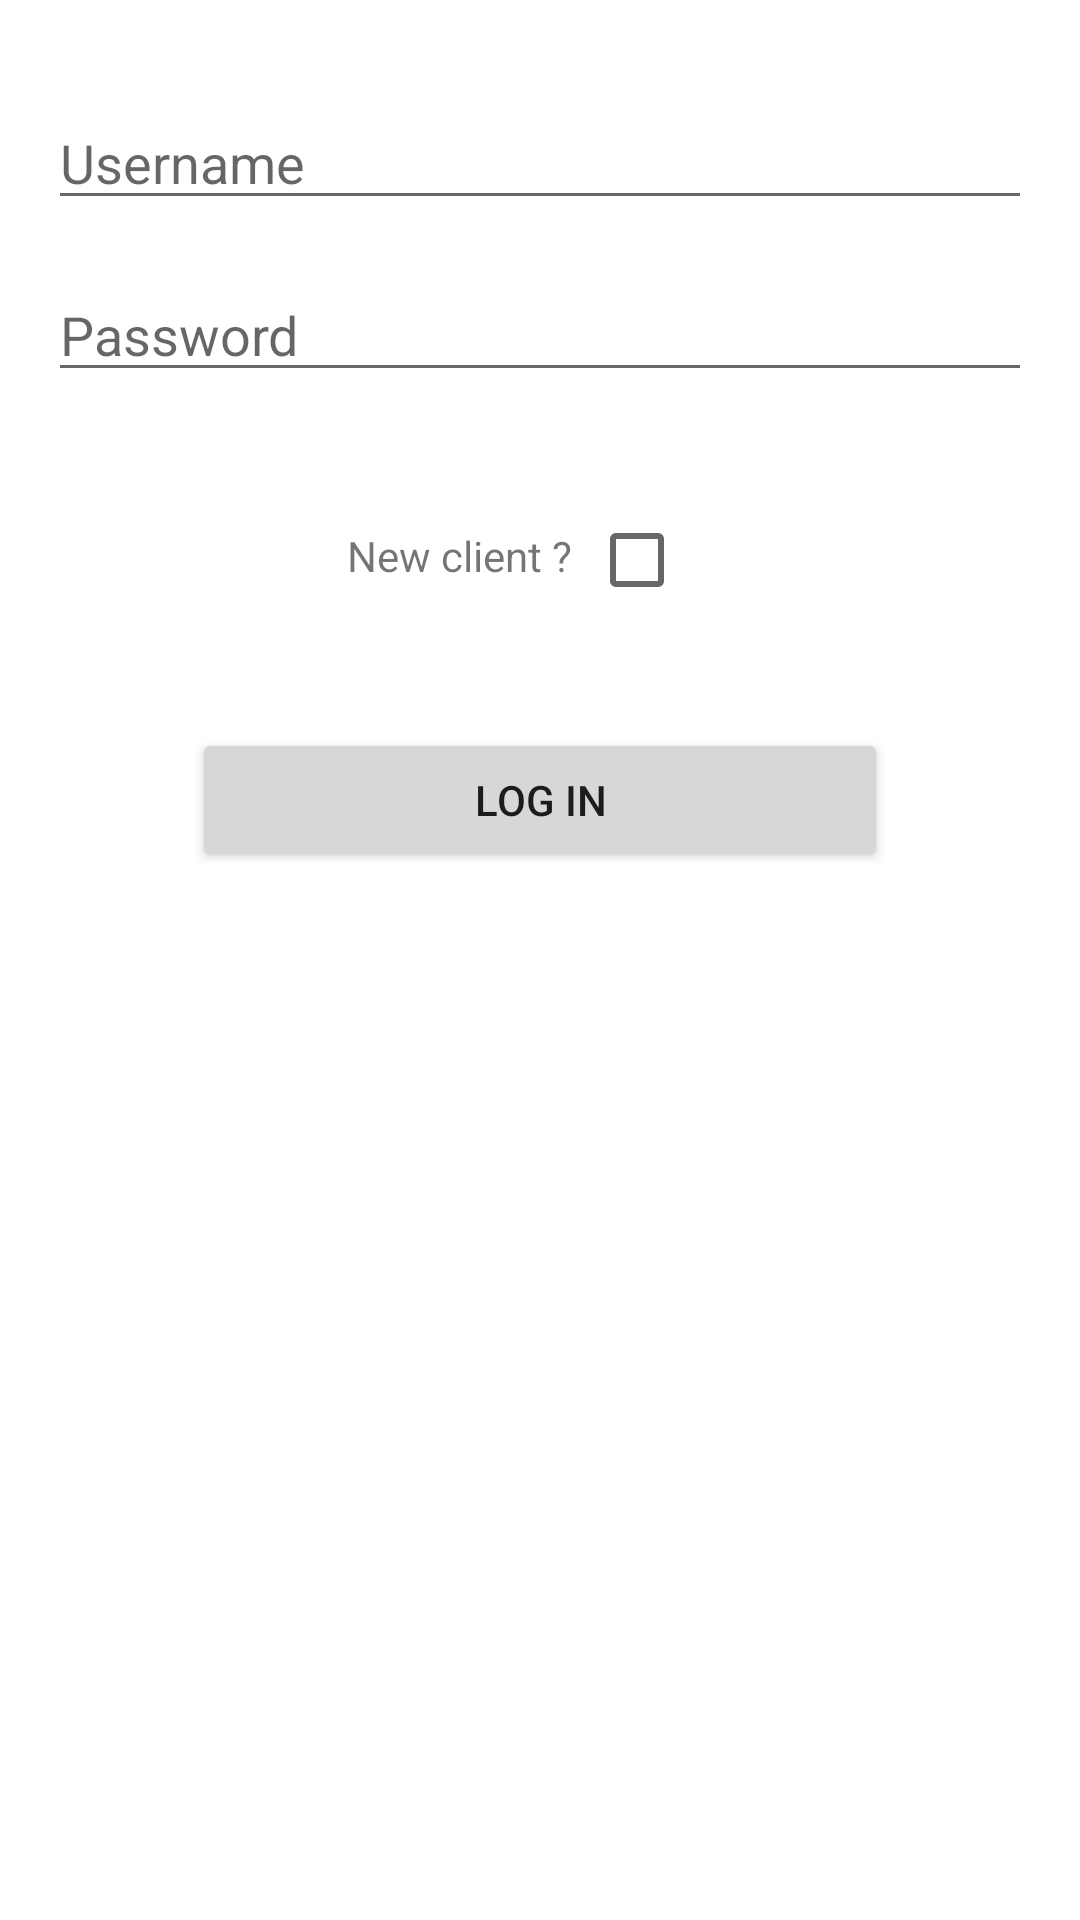

This screen was rendered from an Android layout file. Write that file and the resources it references.
<!-- AndroidManifest.xml: application theme Theme.ClientAchatMobile -->
<!-- res/layout/connexion_screen.xml -->
<?xml version="1.0" encoding="utf-8"?>
<androidx.constraintlayout.widget.ConstraintLayout xmlns:android="http://schemas.android.com/apk/res/android"
    xmlns:app="http://schemas.android.com/apk/res-auto"
    android:layout_width="match_parent"
    android:layout_height="match_parent">

    
    <EditText
        android:id="@+id/editTextUsername"
        android:layout_width="0dp"
        android:layout_height="wrap_content"
        android:hint="@string/hintUsername"
        app:layout_constraintTop_toTopOf="parent"
        app:layout_constraintBottom_toTopOf="@+id/editTextPassword"
        app:layout_constraintStart_toStartOf="parent"
        app:layout_constraintEnd_toEndOf="parent"
        android:layout_marginTop="32dp"
        android:layout_marginBottom="8dp"
        android:layout_marginHorizontal="16dp" />

    
    <EditText
        android:id="@+id/editTextPassword"
        android:layout_width="0dp"
        android:layout_height="wrap_content"
        android:hint="@string/hintPassword"
        android:inputType="textPassword"
        app:layout_constraintTop_toBottomOf="@+id/editTextUsername"
        app:layout_constraintBottom_toTopOf="@+id/checkBoxNewClient"
        app:layout_constraintStart_toStartOf="parent"
        app:layout_constraintEnd_toEndOf="parent"
        android:layout_marginTop="8dp"
        android:layout_marginBottom="8dp"
        android:layout_marginHorizontal="16dp"/>

    
    <TextView
        android:id="@+id/textViewNewClient"
        android:layout_width="wrap_content"
        android:layout_height="wrap_content"
        android:text="@string/newClient"
        app:layout_constraintTop_toBottomOf="@+id/editTextPassword"
        app:layout_constraintStart_toStartOf="parent"
        app:layout_constraintEnd_toStartOf="@id/checkBoxNewClient"
        android:layout_marginTop="45dp"
        android:layout_marginStart="110dp"/>

    <CheckBox
        android:id="@+id/checkBoxNewClient"
        android:layout_width="wrap_content"
        android:layout_height="wrap_content"
        app:layout_constraintTop_toBottomOf="@+id/editTextPassword"
        app:layout_constraintStart_toEndOf="@id/textViewNewClient"
        app:layout_constraintEnd_toEndOf="parent"
        android:layout_marginTop="32dp"
        android:layout_marginEnd="110dp" />


    
    <Button
        android:id="@+id/btnLogin"
        android:layout_width="0dp"
        android:layout_height="wrap_content"
        android:text="@string/connect"
        app:layout_constraintTop_toBottomOf="@+id/checkBoxNewClient"
        app:layout_constraintStart_toStartOf="parent"
        app:layout_constraintEnd_toEndOf="parent"
        android:layout_marginTop="32dp"
        android:layout_marginHorizontal="64dp"/>

</androidx.constraintlayout.widget.ConstraintLayout>
<!-- resources referenced by this layout -->
<resources>
  <string name="connect">Log in</string>
  <string name="hintPassword">Password</string>
  <string name="hintUsername">Username</string>
  <string name="newClient">New client ?</string>
  <style name="Theme.ClientAchatMobile" parent="Theme.MaterialComponents.DayNight.DarkActionBar">
          
          <item name="colorPrimary">@color/purple_500</item>
          <item name="colorPrimaryVariant">@color/purple_700</item>
          <item name="colorOnPrimary">@color/white</item>
          
          <item name="colorSecondary">@color/teal_200</item>
          <item name="colorSecondaryVariant">@color/teal_700</item>
          <item name="colorOnSecondary">@color/black</item>
          
          <item name="android:statusBarColor">?attr/colorPrimaryVariant</item>
          
      </style>
  <!-- not gathered from this repository: default colours our renderer supplied (Android Studio template values) -->
  <color name="purple_500">#FF6200EE</color>
  <color name="purple_700">#FF3700B3</color>
  <color name="teal_200">#FF03DAC5</color>
  <color name="teal_700">#FF018786</color>
  <color name="black">#FF000000</color>
  <color name="white">#FFFFFFFF</color>
</resources>
